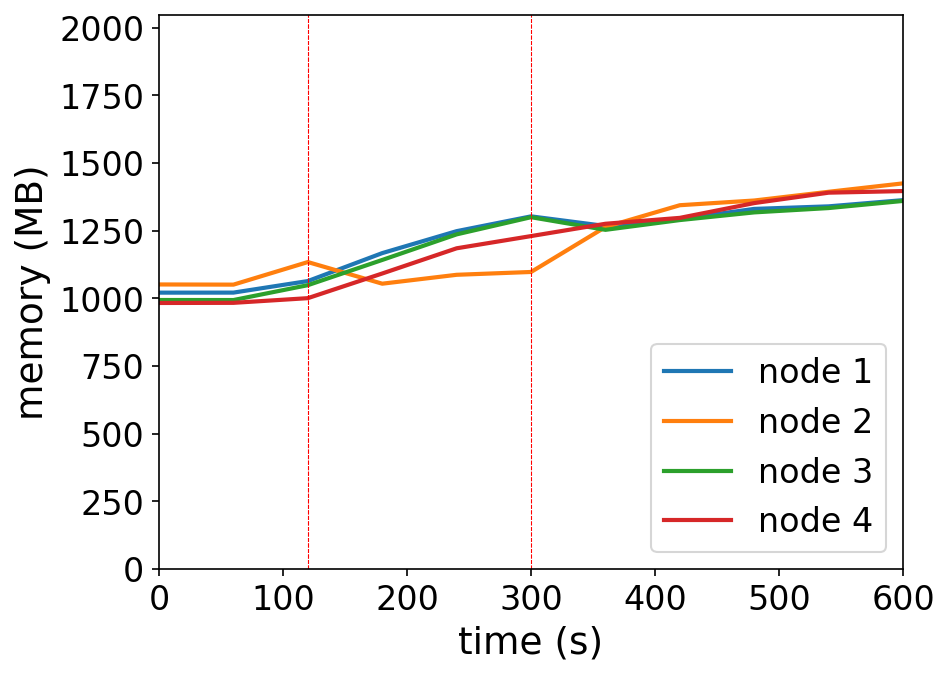

Values plotted in this chart, from the file beside it:
timestamp, ppgcc-m02_pod_amount, ppgcc-m02_memory, ppgcc-m02_cpu, ppgcc-m03_pod_amount, ppgcc-m03_memory, ppgcc-m03_cpu, ppgcc-m04_pod_amount, ppgcc-m04_memory, ppgcc-m04_cpu, ppgcc-m05_pod_amount, ppgcc-m05_memory, ppgcc-m05_cpu
0, 5, 1045692, 169024999, 5, 1076648, 170008513, 5, 1017844, 348046264, 5, 1006604, 139201009
60, 5, 1045824, 33697638, 5, 1075988, 36638295, 5, 1017712, 35866451, 5, 1007132, 36100930
120, 5, 1089516, 85718529, 5, 1161392, 168816406, 5, 1073944, 100183486, 5, 1024820, 52971507
180, 6, 1195248, 208259893, 2, 1079552, 313279498, 6, 1169380, 223091468, 6, 1118144, 148146246
240, 6, 1278276, 334329063, 2, 1113212, 83785556, 6, 1266136, 454919534, 6, 1213448, 316704290
300, 6, 1334244, 401064184, 2, 1123904, 95392331, 6, 1331080, 605585702, 6, 1259648, 404081740
360, 5, 1297812, 462067676, 4, 1293920, 322412621, 5, 1283296, 623977717, 6, 1306244, 480237191
420, 5, 1323948, 408478578, 4, 1376420, 797294860, 5, 1320256, 472683607, 6, 1328552, 537596922
480, 5, 1362492, 470364620, 4, 1394240, 866655960, 5, 1349296, 573675503, 6, 1384520, 621810109
540, 5, 1372128, 501334805, 4, 1427240, 980454293, 5, 1365664, 559522855, 6, 1423856, 801926433
600, 5, 1395624, 522022214, 4, 1459052, 1125314968, 5, 1392592, 681085820, 6, 1429928, 832673693
